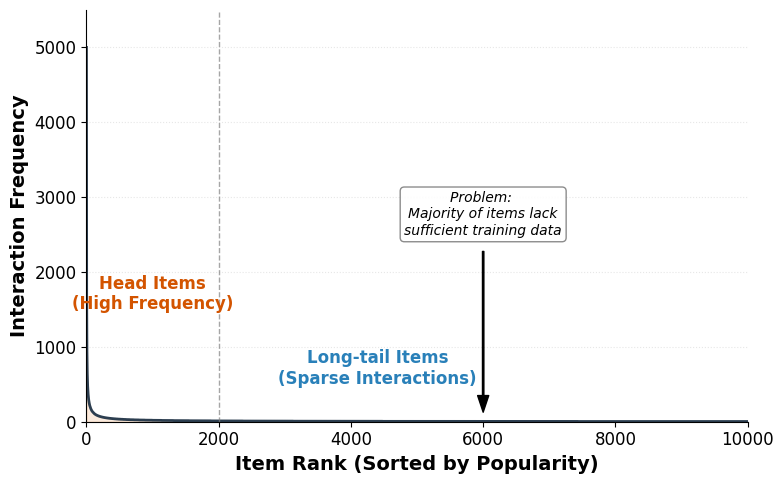

Write the Python code that produced this figure.
import matplotlib.pyplot as plt
import numpy as np
import seaborn as sns

# ============================
# 1. 准备数据 (如果没有真实数据，这里模拟一个长尾分布)
# ============================
np.random.seed(42)
# 模拟 10,000 个物品，遵循 Zipf 定律 (参数 a=1.5 用于模拟典型的长尾)
num_items = 10000
ranks = np.arange(1, num_items + 1)
# 频率公式：Freq = C / rank^a
frequencies = 5000 / (ranks ** 0.8) 
frequencies = frequencies.astype(int) #以此作为你的Y轴数据

# 如果你有真实数据，请用真实数据的频率列表替换上面：
# frequencies = sorted_item_counts (从大到小排序的列表)
# num_items = len(frequencies)
# ranks = np.arange(1, num_items + 1)

# ============================
# 2. 绘图设置 (学术风格配色)
# ============================
# 设置字体 (根据论文要求，通常是 Times New Roman 或 Arial)
plt.rcParams['font.family'] = 'serif'
plt.rcParams['font.serif'] = ['Times New Roman']
plt.rcParams['font.size'] = 12

fig, ax = plt.subplots(figsize=(8, 5))

# 定义分割点 (例如前 20% 是热门物品)
split_idx = int(num_items * 0.2)
head_ranks = ranks[:split_idx]
head_freqs = frequencies[:split_idx]
tail_ranks = ranks[split_idx:]
tail_freqs = frequencies[split_idx:]

# ============================
# 3. 绘制曲线与填充区域
# ============================
# 绘制主曲线
ax.plot(ranks, frequencies, color='#2c3e50', linewidth=2, label='Interaction Frequency')

# 填充 Head 区域 (热门) - 使用浅米色/暖色
ax.fill_between(head_ranks, 0, head_freqs, color='#e67e22', alpha=0.15)

# 填充 Tail 区域 (长尾) - 使用浅灰蓝/冷色
ax.fill_between(tail_ranks, 0, tail_freqs, color='#3498db', alpha=0.15)

# ============================
# 4. 添加标注与装饰
# ============================
# 绘制分割线
ax.axvline(x=split_idx, color='gray', linestyle='--', linewidth=1, alpha=0.7)

# 添加文字标注 (Head Items)
ax.text(split_idx * 0.5, max(frequencies) * 0.3, 
        'Head Items\n(High Frequency)', 
        horizontalalignment='center', color='#d35400', fontweight='bold')

# 添加文字标注 (Tail Items)
ax.text(split_idx + (num_items - split_idx) * 0.3, max(frequencies) * 0.1, 
        'Long-tail Items\n(Sparse Interactions)', 
        horizontalalignment='center', color='#2980b9', fontweight='bold')

# 添加"动机"箭头 (指向尾部)
ax.annotate('Problem: \nMajority of items lack\nsufficient training data', 
            xy=(num_items * 0.6, frequencies[int(num_items * 0.6)]), 
            xytext=(num_items * 0.6, max(frequencies) * 0.5),
            arrowprops=dict(facecolor='black', shrink=0.05, width=1, headwidth=8),
            horizontalalignment='center', fontsize=10, style='italic',
            bbox=dict(boxstyle="round,pad=0.3", fc="white", ec="gray", alpha=0.9))

# ============================
# 5. 坐标轴与标签
# ============================
ax.set_xlabel('Item Rank (Sorted by Popularity)', fontsize=14, fontweight='bold')
ax.set_ylabel('Interaction Frequency', fontsize=14, fontweight='bold')
ax.set_xlim(0, num_items)
ax.set_ylim(0, max(frequencies) * 1.1)

# 去掉上方和右侧的边框 (更符合现代审美)
ax.spines['top'].set_visible(False)
ax.spines['right'].set_visible(False)

# 显示网格 (可选)
ax.grid(axis='y', linestyle=':', alpha=0.3)

plt.tight_layout()

# ============================
# 6. 保存图片
# ============================
# 保存为 PDF (矢量图，放论文里最清晰)
plt.savefig('long_tail_motivation.pdf', dpi=300, bbox_inches='tight')
# 也可以保存为 PNG 预览
plt.savefig('long_tail_motivation.png', dpi=300, bbox_inches='tight')

plt.show()
